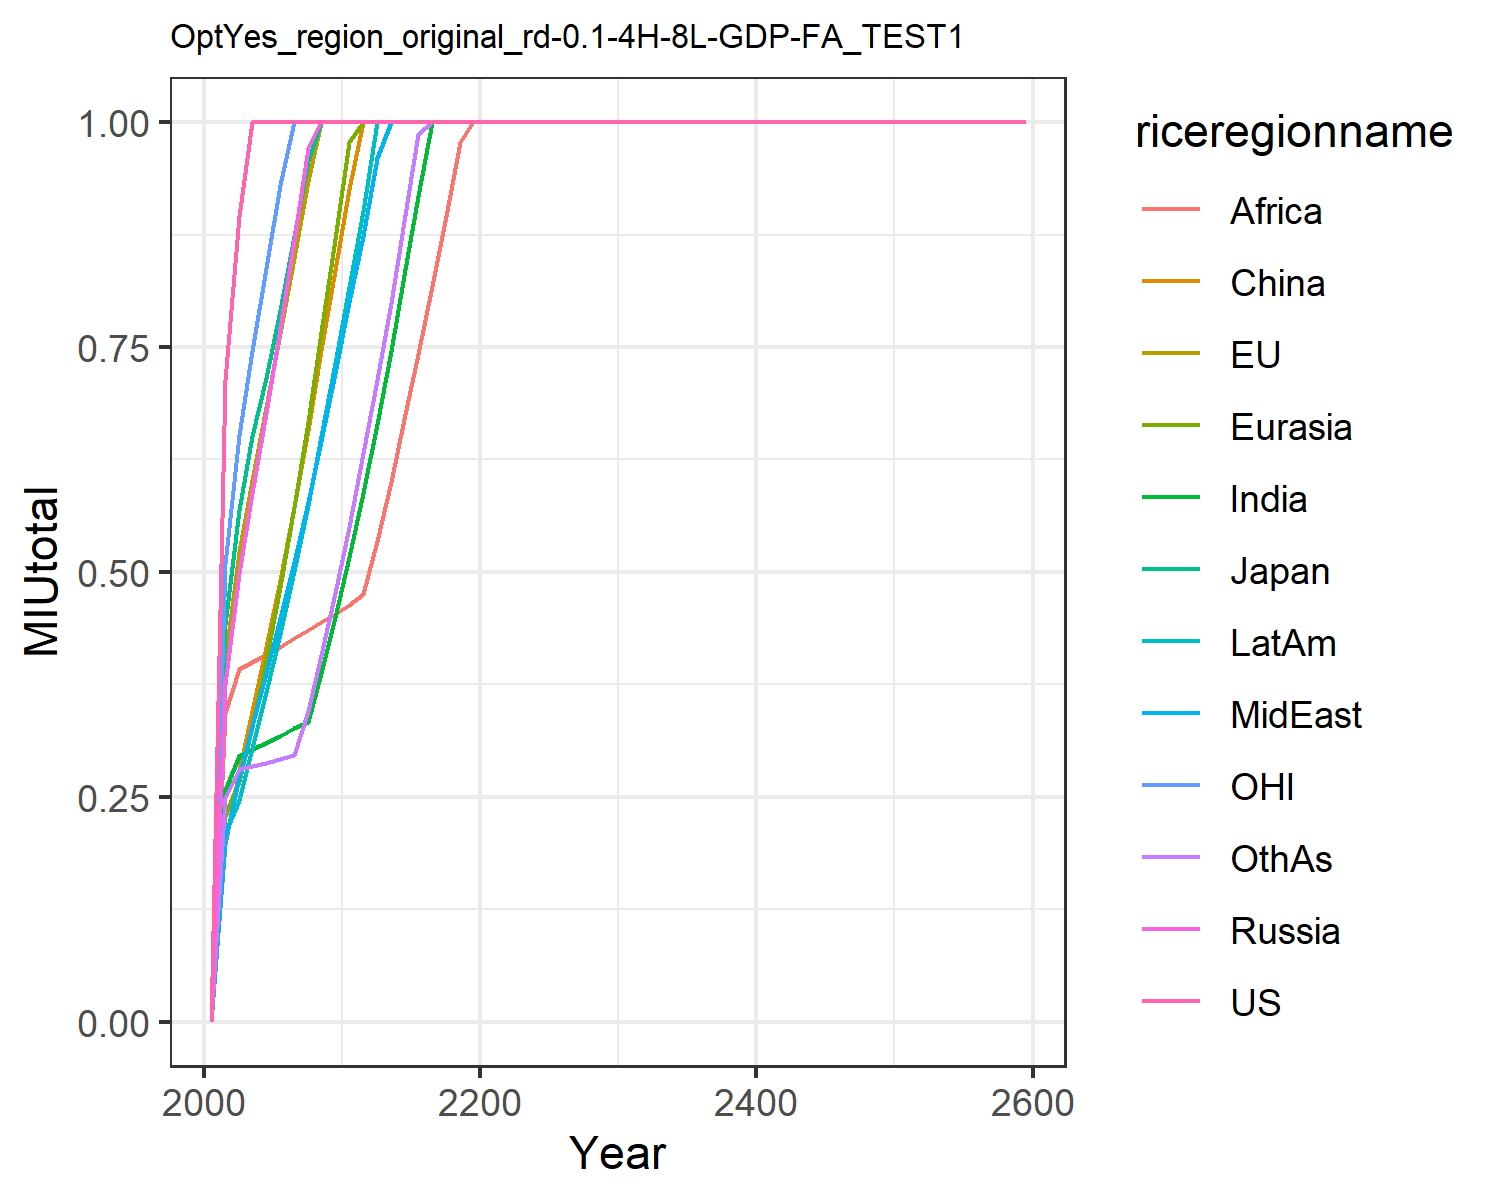

The file beside this chart, header and first rows:
0.0, 0.0, 0.0, 0.0, 0.0, 0.0, 0.0, 0.0, 0.0, 0.0, 0.0, 0.0
0.7134, 0.4024, 0.4425, 0.3751, 0.2282, 0.1976, 0.2573, 0.1997, 0.3431, 0.2099, 0.509, 0.2485
0.8956, 0.5222, 0.5688, 0.4991, 0.2681, 0.2785, 0.2956, 0.2723, 0.3923, 0.2468, 0.6523, 0.2813
1.0, 0.6027, 0.6516, 0.5874, 0.3279, 0.3451, 0.3028, 0.3282, 0.4001, 0.3044, 0.7456, 0.2844
1.0, 0.6834, 0.7157, 0.677, 0.4021, 0.4162, 0.3094, 0.3876, 0.4073, 0.3661, 0.8375, 0.2872
1.0, 0.7654, 0.7916, 0.7707, 0.4833, 0.4914, 0.3174, 0.4486, 0.4165, 0.4315, 0.9299, 0.2916
1.0, 0.849, 0.8735, 0.8692, 0.5718, 0.5724, 0.326, 0.5115, 0.4264, 0.501, 1.0, 0.2966
1.0, 0.9341, 0.9566, 0.9707, 0.6666, 0.6577, 0.3337, 0.5773, 0.4353, 0.5744, 1.0, 0.3449
1.0, 1.0, 1.0, 1, 0.767, 0.7466, 0.3877, 0.646, 0.4442, 0.6515, 1.0, 0.4079
1.0, 1.0, 1.0, 1.0, 0.8697, 0.8351, 0.45, 0.7213, 0.4531, 0.7319, 1.0, 0.4769
1.0, 1.0, 1.0, 1, 0.9784, 0.9262, 0.5167, 0.8001, 0.4632, 0.8167, 1.0, 0.5505
1.0, 1.0, 1.0, 1.0, 1.0, 1, 0.5878, 0.8733, 0.476, 0.9017, 1.0, 0.632
1.0, 1.0, 1.0, 1, 1, 1.0, 0.6649, 0.9596, 0.5347, 0.9999, 1.0, 0.7131
1.0, 1.0, 1.0, 1, 1, 1, 0.7455, 1, 0.6004, 1, 1.0, 0.7994
1.0, 1.0, 1.0, 1, 1, 1.0, 0.8298, 1, 0.6696, 1, 1.0, 0.8905
1.0, 1.0, 1.0, 1.0, 1, 1.0, 0.9179, 1, 0.7421, 1.0, 1.0, 0.9864
1.0, 1.0, 1.0, 1.0, 1.0, 1.0, 1, 1.0, 0.8176, 1.0, 1.0, 1
1.0, 1.0, 1.0, 1, 1.0, 1.0, 1.0, 1, 0.8962, 1.0, 1.0, 1
1.0, 1.0, 1.0, 1.0, 1.0, 1.0, 1, 1.0, 0.9774, 1.0, 1.0, 1.0
1.0, 1.0, 1.0, 1.0, 1.0, 1.0, 1, 1.0, 1, 1.0, 1.0, 1.0
1.0, 1.0, 1.0, 1.0, 1.0, 1, 1.0, 1, 1.0, 1.0, 1.0, 1.0
1.0, 1.0, 1.0, 1.0, 1, 1, 1.0, 1, 1.0, 1, 1.0, 1
1.0, 1.0, 1.0, 1, 1.0, 1, 1.0, 1.0, 1, 1.0, 1.0, 1
1.0, 1.0, 1.0, 1.0, 1.0, 1.0, 1, 1.0, 1, 1.0, 1.0, 1.0
1.0, 1.0, 1.0, 1.0, 1.0, 1.0, 1.0, 1, 1, 1, 1.0, 1.0
1.0, 1.0, 1.0, 1.0, 1.0, 1.0, 1.0, 1.0, 1.0, 1.0, 1.0, 1.0
1.0, 1.0, 1.0, 1.0, 1.0, 1.0, 1.0, 1, 1.0, 1.0, 1.0, 1.0
1.0, 1.0, 1.0, 1.0, 1.0, 1.0, 1.0, 1.0, 1.0, 1.0, 1.0, 1.0
1.0, 1.0, 1.0, 1.0, 1.0, 1.0, 1.0, 1.0, 1.0, 1.0, 1.0, 1.0
1.0, 1.0, 1.0, 1.0, 1.0, 1.0, 1.0, 1.0, 1.0, 1.0, 1.0, 1.0
1.0, 1.0, 1.0, 1.0, 1.0, 1.0, 1.0, 1.0, 1.0, 1.0, 1.0, 1.0
1.0, 1.0, 1.0, 1.0, 1.0, 1.0, 1.0, 1.0, 1.0, 1.0, 1.0, 1.0
1.0, 1.0, 1.0, 1.0, 1.0, 1.0, 1.0, 1.0, 1.0, 1.0, 1.0, 1.0
1.0, 1.0, 1.0, 1.0, 1.0, 1.0, 1.0, 1.0, 1.0, 1.0, 1.0, 1.0
1.0, 1.0, 1.0, 1.0, 1.0, 1.0, 1.0, 1.0, 1.0, 1.0, 1.0, 1.0
1.0, 1.0, 1.0, 1.0, 1.0, 1.0, 1.0, 1.0, 1.0, 1.0, 1.0, 1.0
1.0, 1.0, 1.0, 1.0, 1.0, 1.0, 1.0, 1.0, 1.0, 1.0, 1.0, 1.0
1.0, 1.0, 1.0, 1.0, 1.0, 1.0, 1.0, 1.0, 1.0, 1.0, 1.0, 1.0
1.0, 1.0, 1.0, 1.0, 1.0, 1.0, 1.0, 1.0, 1.0, 1.0, 1.0, 1.0
1.0, 1.0, 1.0, 1.0, 1.0, 1.0, 1.0, 1.0, 1.0, 1.0, 1.0, 1.0
1.0, 1.0, 1.0, 1.0, 1.0, 1.0, 1.0, 1.0, 1.0, 1.0, 1.0, 1.0
1.0, 1.0, 1.0, 1.0, 1.0, 1.0, 1.0, 1.0, 1.0, 1.0, 1.0, 1.0
1.0, 1.0, 1.0, 1.0, 1.0, 1.0, 1.0, 1.0, 1.0, 1.0, 1.0, 1.0
1.0, 1.0, 1.0, 1.0, 1.0, 1.0, 1.0, 1.0, 1.0, 1.0, 1.0, 1.0
1.0, 1.0, 1.0, 1.0, 1.0, 1.0, 1.0, 1.0, 1.0, 1.0, 1.0, 1.0
1.0, 1.0, 1.0, 1.0, 1.0, 1.0, 1.0, 1.0, 1.0, 1.0, 1.0, 1.0
1.0, 1.0, 1.0, 1.0, 1.0, 1.0, 1.0, 1.0, 1.0, 1.0, 1.0, 1.0
1.0, 1.0, 1.0, 1.0, 1.0, 1.0, 1.0, 1.0, 1.0, 1.0, 1.0, 1.0
1.0, 1.0, 1.0, 1.0, 1.0, 1.0, 1.0, 1.0, 1.0, 1.0, 1.0, 1.0
1.0, 1.0, 1.0, 1.0, 1.0, 1.0, 1.0, 1.0, 1.0, 1.0, 1.0, 1.0
1.0, 1.0, 1.0, 1.0, 1.0, 1.0, 1.0, 1.0, 1.0, 1.0, 1.0, 1.0
1.0, 1.0, 1.0, 1.0, 1.0, 1.0, 1.0, 1.0, 1.0, 1.0, 1.0, 1.0
1.0, 1.0, 1.0, 1.0, 1.0, 1.0, 1.0, 1.0, 1.0, 1.0, 1.0, 1.0
1.0, 1.0, 1.0, 1.0, 1.0, 1.0, 1.0, 1.0, 1.0, 1.0, 1.0, 1.0
1.0, 1.0, 1.0, 1.0, 1.0, 1.0, 1.0, 1.0, 1.0, 1.0, 1.0, 1.0
1.0, 1.0, 1.0, 1.0, 1.0, 1.0, 1.0, 1.0, 1.0, 1.0, 1.0, 1.0
1.0, 1.0, 1.0, 1.0, 1.0, 1.0, 1.0, 1.0, 1.0, 1.0, 1.0, 1.0
1.0, 1.0, 1.0, 1.0, 1.0, 1.0, 1.0, 1.0, 1.0, 1.0, 1.0, 1.0
1.0, 1.0, 1.0, 1.0, 1.0, 1.0, 1.0, 1.0, 1.0, 1.0, 1.0, 1.0
1.0, 1.0, 1.0, 1.0, 1.0, 1.0, 1.0, 1.0, 1.0, 1.0, 1.0, 1.0
